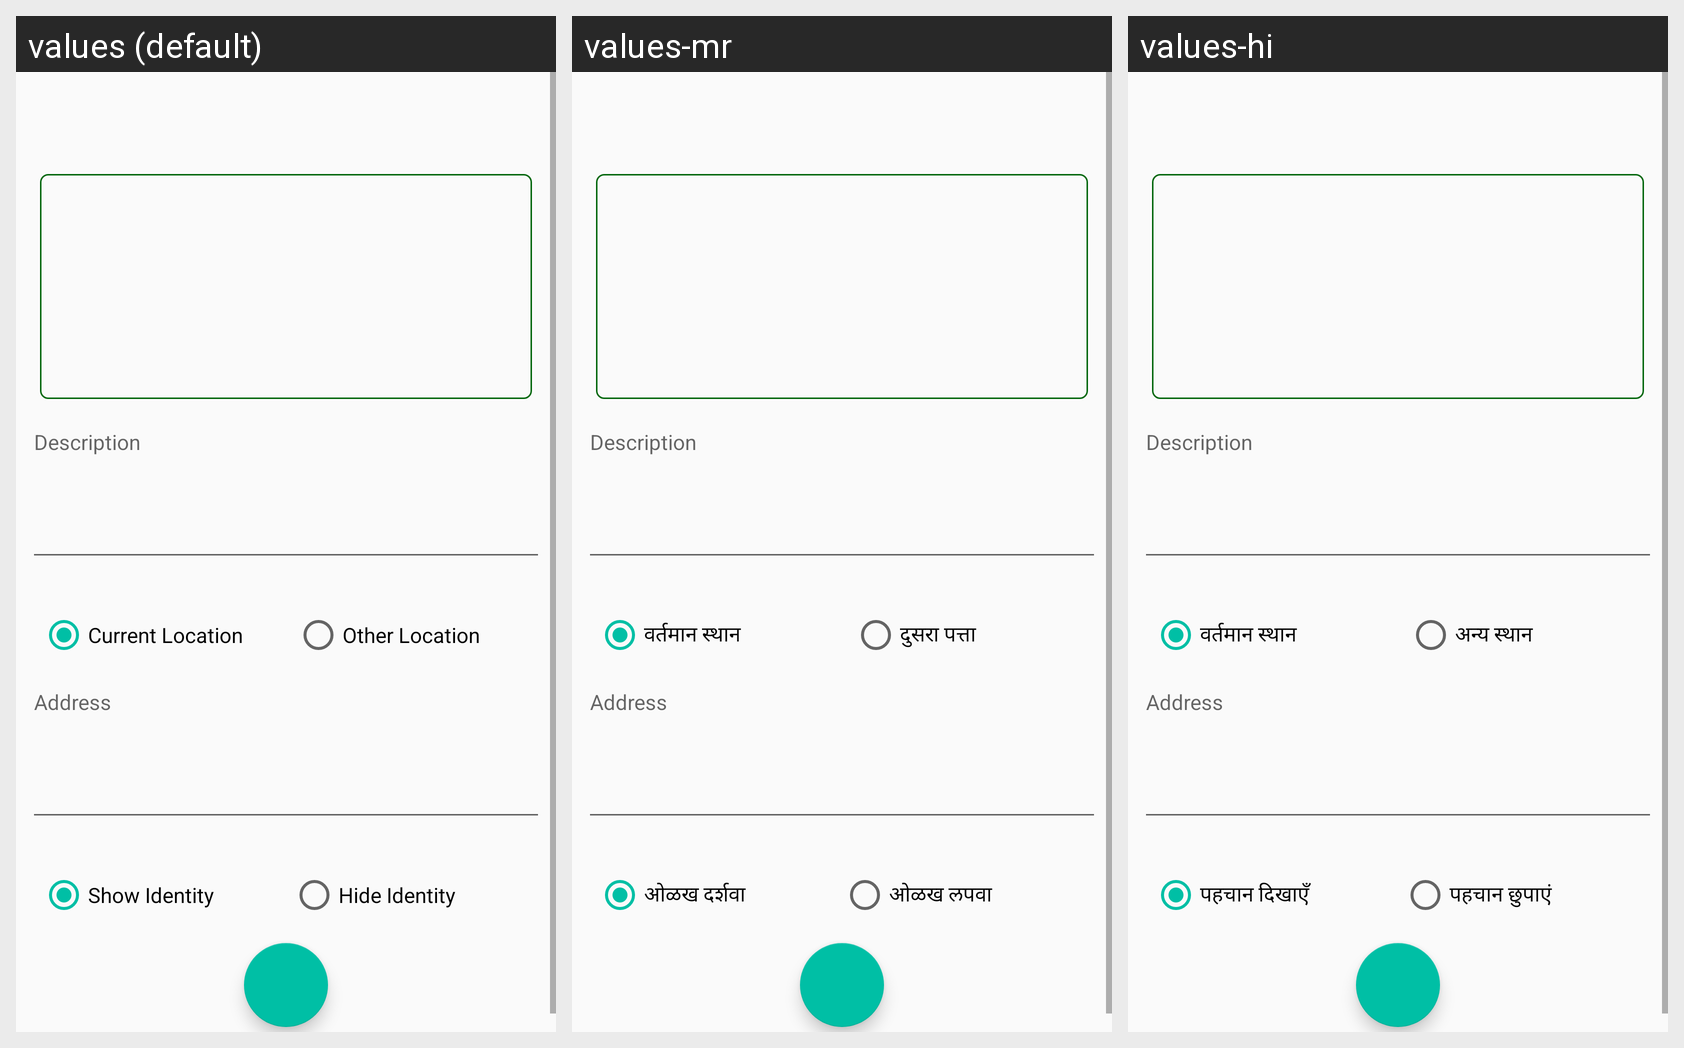

The Android screen above is rendered under several locales of the same app. Produce the string resources it draws, with the default and per-locale values.
Android screen res/layout/fragment_add_complaint.xml rendered under 3 locales, left to right: values (default), values-mr, values-hi. Device: Nexus 5 (rendered at 1080×1920; each locale shown at half size, 540×960, under a caption strip naming it); theme AppTheme.
Strings drawn on this screen, with the default value and each locale's value (text and hints the layout hard-codes, and strings that could not be matched under every locale, appear in the picture but are not listed):

show_identity
  values: Show Identity
  values-mr: ओळख दर्शवा
  values-hi: पहचान दिखाएँ

hide_identity
  values: Hide Identity
  values-mr: ओळख लपवा
  values-hi: पहचान छुपाएं

current_location
  values: Current Location
  values-mr: वर्तमान स्थान
  values-hi: वर्तमान स्थान

other_location
  values: Other Location
  values-mr: दुसरा पत्ता
  values-hi: अन्य स्थान
